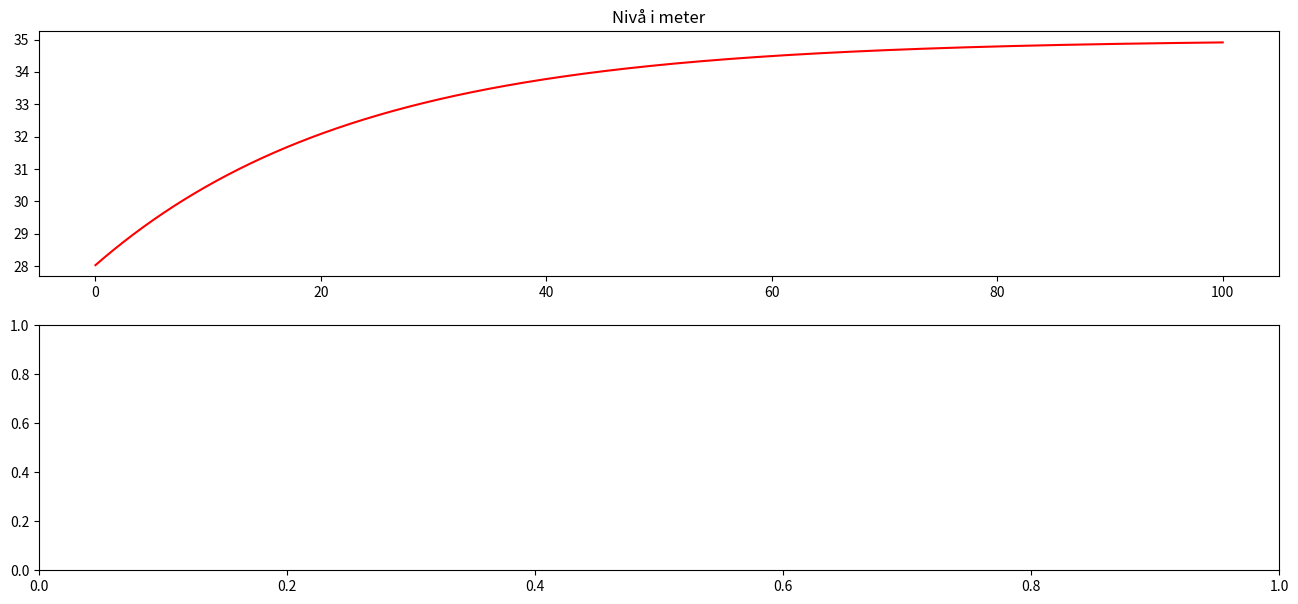

Here is the Python script that generated this plot:
# -*- coding: utf-8 -*-
"""
Created on Wed Mar 13 08:51:12 2019

[redacted]
"""




class model:
        
    def __init__(self):
        # Defining model States
        self.__T_env         = 28.0 # envirement temperature
        self.__T_k           = 28.0 # initial temperature
        
        #define model constants
        self.__theta_const   = 23.0# model Time constant
        self.__gain          = 3.5
        
    
    def timeDelay(self, inn):
        # Time delay:
        out = self.__delay_array[-1]
        delay_array_sliced = self.__delay_array[:-1]
        self.__delay_array = np.insert(delay_array_sliced, 0, inn)
        return out
    
    def AirHeater(self, u_k, d_k, Ts):
        
        # Solving diff eq:
        dT_dt_k = (1/self.__theta_const)*((self.__T_env - self.__T_k) + self.__gain*(u_k + d_k))
        T_kp1 = self.__T_k + Ts*dT_dt_k
        self.__T_k = T_kp1
        return T_kp1

if __name__ == "__main__":
    
    import numpy as np
    import matplotlib.pyplot as plt
    
    airheater = model()
    
    
    start = 0
    stop = 100
    Ts = 0.1
    ns = int((stop-start)/Ts+1)
    
    t_array = np.linspace(start, stop, ns)
    temp_array = np.zeros(len(t_array))
    
    for k in range(len(t_array)):
        temp_array[k] = airheater.AirHeater(2,0,Ts)
    
    
    
    fig, ax = plt.subplots(2,1,figsize=(16,7))
    
    ax[0].set_title("Nivå i meter")
    ax[0].plot(t_array,temp_array,'r',label="setpoint [h (m)]")
